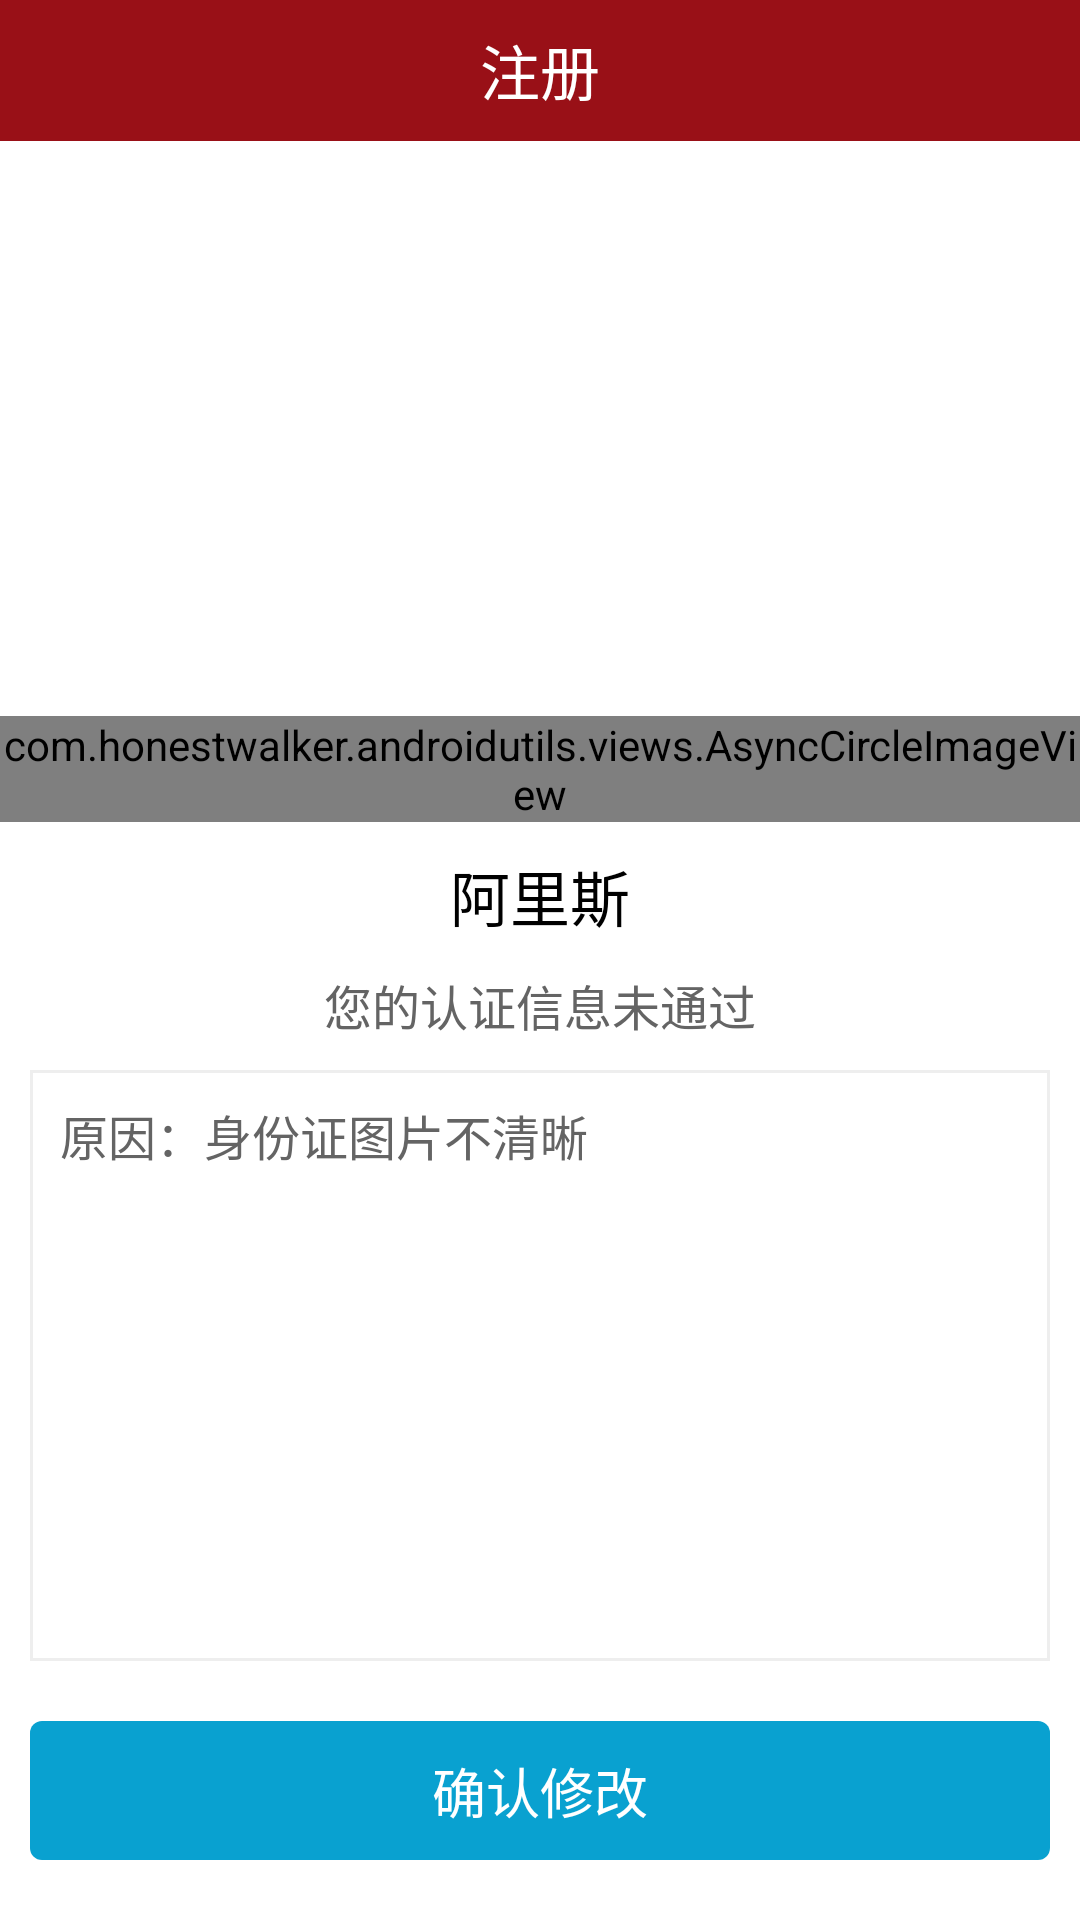

Here is an Android app screen rendered from its layout file. Give the layout XML and the strings, colors and styles it references.
<!-- AndroidManifest.xml: activity theme theme_activity -->
<!-- res/layout/activity_csrz.xml -->
<?xml version="1.0" encoding="utf-8"?>

<LinearLayout xmlns:android="http://schemas.android.com/apk/res/android"
    android:layout_width="match_parent"
    android:layout_height="match_parent"
    android:background="@color/white"
    android:orientation="vertical" >

    <include layout="@layout/view_title" />

    <RelativeLayout
        android:layout_width="match_parent"
        android:layout_height="0dp"
        android:layout_weight="2" >

        <com.honestwalker.androidutils.views.AsyncCircleImageView
            android:id="@id/imageview1"
            android:layout_width="wrap_content"
            android:layout_height="wrap_content"
            android:layout_alignParentBottom="true"
            android:layout_centerHorizontal="true"
            android:layout_marginBottom="@dimen/margin" />
    </RelativeLayout>

    <LinearLayout
        android:layout_width="match_parent"
        android:layout_height="0dp"
        android:layout_weight="3"
        android:orientation="vertical" >

        <TextView
            android:layout_width="wrap_content"
            android:layout_height="wrap_content"
            android:layout_gravity="center_horizontal"
            android:text="阿里斯"
            android:textColor="@color/black"
            android:textSize="@dimen/text_size_b2" />

        <TextView
            android:layout_width="wrap_content"
            android:layout_height="wrap_content"
            android:layout_gravity="center_horizontal"
            android:layout_marginTop="@dimen/margin"
            android:text="您的认证信息未通过"
            android:textColor="#646464"
            android:textSize="@dimen/text_size" />

        <TextView
            android:id="@+id/reason"
            android:layout_width="match_parent"
            android:layout_height="match_parent"
            android:layout_gravity="center_horizontal"
            android:layout_marginLeft="@dimen/margin"
            android:layout_marginRight="@dimen/margin"
            android:layout_marginTop="@dimen/margin"
            android:background="@drawable/xmlbg_edit"
            android:padding="@dimen/margin"
            android:layout_weight="1"
            android:text="原因：身份证图片不清晰"
            android:textColor="#646464"
            android:textSize="@dimen/text_size" />

        <Button
            android:layout_width="match_parent"
            android:layout_height="wrap_content"
            android:layout_marginLeft="@dimen/margin"
            android:layout_marginRight="@dimen/margin"
            android:layout_marginTop="@dimen/margin_b5"
            android:layout_marginBottom="@dimen/margin_b5"
            android:background="@drawable/xmlbg_btn"
            android:gravity="center"
            android:padding="@dimen/margin"
            android:text="确认修改"
            android:textColor="@color/white"
            android:textSize="@dimen/text_size_b1" />
    </LinearLayout>

</LinearLayout>
<!-- res/layout/view_title.xml (included above) -->
<?xml version="1.0" encoding="utf-8"?>
<RelativeLayout xmlns:android="http://schemas.android.com/apk/res/android"
    android:layout_width="fill_parent"
    android:layout_height="@dimen/title_height"
    android:background="@color/title_normal"
    android:gravity="center" >

    

    <LinearLayout
        android:id="@+id/linearLayout_focus"
        android:layout_width="0px"
        android:layout_height="0px"
        android:focusable="true"
        android:focusableInTouchMode="true"
        android:orientation="horizontal" />

    <RelativeLayout
        android:id="@id/title_layout"
        android:layout_width="fill_parent"
        android:layout_height="match_parent"
        android:gravity="center" >

        

        <RelativeLayout
            android:id="@id/title_left_layout"
            android:layout_width="wrap_content"
            android:layout_height="fill_parent"
            android:layout_alignParentLeft="true"
            android:layout_centerVertical="true"
            android:background="@drawable/xmlbtn_blue_to_darkblue_without_radius"
            android:clickable="true"
            android:paddingLeft="5dp"
            android:paddingRight="10dp" >

            <ImageView
                android:id="@id/title_left_iv"
                android:layout_width="@dimen/title_icon_width"
                android:layout_height="@dimen/title_icon_width"
                android:layout_centerVertical="true"
                android:src="@drawable/arrow_global_back" />
        </RelativeLayout>

        

        <RelativeLayout
            android:id="@id/title_right_layout"
            android:layout_width="wrap_content"
            android:layout_height="match_parent"
            android:layout_alignParentRight="true"
            android:layout_centerVertical="true"
            android:background="@drawable/xmlbtn_blue_to_darkblue_without_radius"
            android:clickable="true"
            android:gravity="center" >

            

            <TextView
                android:id="@id/title_right_tv"
                android:layout_width="wrap_content"
                android:layout_height="match_parent"
                android:layout_centerInParent="true"
                android:gravity="center"
                android:singleLine="true"
                android:textColor="@color/white"
                android:textSize="@dimen/title_btn_text_size" />
            

            <ImageView
                android:id="@+id/title_right_iv"
                android:layout_width="@dimen/title_icon_layout_width"
                android:layout_height="match_parent"
                android:layout_centerInParent="true"
                android:scaleType="centerInside"
                android:src="@null" />
        </RelativeLayout>

        <RelativeLayout
            android:layout_width="fill_parent"
            android:layout_height="fill_parent"
            android:layout_centerInParent="true"
            android:background="@null"
            android:gravity="center" >

            

            <TextView
                android:id="@id/title_middle_tv"
                android:layout_width="wrap_content"
                android:layout_height="fill_parent"
                android:layout_centerInParent="true"
                android:gravity="center"
                android:singleLine="true"
                android:text="注册"
                android:textColor="@color/white"
                android:textSize="@dimen/title_tv_text_size" />
        </RelativeLayout>

        <TextView
            android:id="@+id/action"
            android:layout_width="wrap_content"
            android:layout_height="match_parent"
            android:text="保存"
            android:textColor="@color/white"
            android:textSize="@dimen/text_size_b1"
            android:layout_alignParentRight="true" 
            android:layout_marginRight="10dp"
            android:gravity="center_vertical"
            android:visibility="gone"/>
    </RelativeLayout>

</RelativeLayout>
<!-- resources referenced by this layout -->
<resources>
  <color name="black">#000000</color>
  <color name="title_normal">#991017</color>
  <color name="white">#ffffff</color>
  <dimen name="margin">10dp</dimen>
  <dimen name="margin_b5">20dp</dimen>
  <dimen name="text_size">16sp</dimen>
  <dimen name="text_size_b1">18sp</dimen>
  <dimen name="text_size_b2">20sp</dimen>
  <dimen name="title_btn_text_size">18dp</dimen>
  <dimen name="title_height">47dp</dimen>
  <dimen name="title_icon_layout_width">60dp</dimen>
  <dimen name="title_icon_width">27dp</dimen>
  <dimen name="title_tv_text_size">20dp</dimen>
  <!-- drawable xmlbg_btn (drawable) -->
  <?xml version="1.0" encoding="utf-8"?>
  <selector xmlns:android="http://schemas.android.com/apk/res/android" >
      
      <item android:state_focused="true">
          <shape >
              <corners android:radius="4dp"/>
              <solid android:color="#0000FF"/>
          </shape>
      </item>
      
      <item android:state_selected="true">
          <shape >
              <corners android:radius="4dp"/>
              <solid android:color="#0000FF"/>
          </shape>
      </item>
      <item android:state_pressed="true">
          <shape >
              <corners android:radius="4dp"/>
              <solid android:color="#0000FF"/>
          </shape>
      </item>
      <item >
          <shape >
              <corners android:radius="4dp"/>
              <solid android:color="#09A1D0"/>
          </shape>
      </item>
  
  </selector>
  <!-- drawable xmlbg_edit (drawable) -->
  <?xml version="1.0" encoding="utf-8"?>
  <shape xmlns:android="http://schemas.android.com/apk/res/android" >
      
      <stroke android:width="1dp"
          android:color="#EEEEEE"/>
  
  </shape>
  <!-- drawable xmlbtn_blue_to_darkblue_without_radius (drawable) -->
  <?xml version="1.0" encoding="utf-8"?>
  <selector xmlns:android="http://schemas.android.com/apk/res/android">
  
      <item android:state_focused="true">
          <shape>
              <solid android:color="#FF0000" />
          </shape>
      </item>
          
      <item android:state_selected="true">
          <shape>
              <solid android:color="#FF0000" />
          </shape>
      </item>
          
      <item android:state_pressed="true">
          <shape>
              <solid android:color="#FF0000" />
          </shape>
     </item>
          
      <item>
          <shape>
              <solid android:color="#991017" />
          </shape>
     </item>
  
  </selector>
  <style name="theme_activity" parent="@android:style/Theme.NoTitleBar">
          <item name="android:windowAnimationStyle">@style/slide</item>
      </style>
  <style name="slide" parent="@android:style/Animation.Activity">
          <item name="android:activityOpenEnterAnimation">@anim/in_from_right</item>
          <item name="android:activityOpenExitAnimation">@anim/out_from_right</item>
          <item name="android:activityCloseEnterAnimation">@anim/back_from_right</item>
          <item name="android:activityCloseExitAnimation">@anim/remove_to_right</item>
      </style>
</resources>
